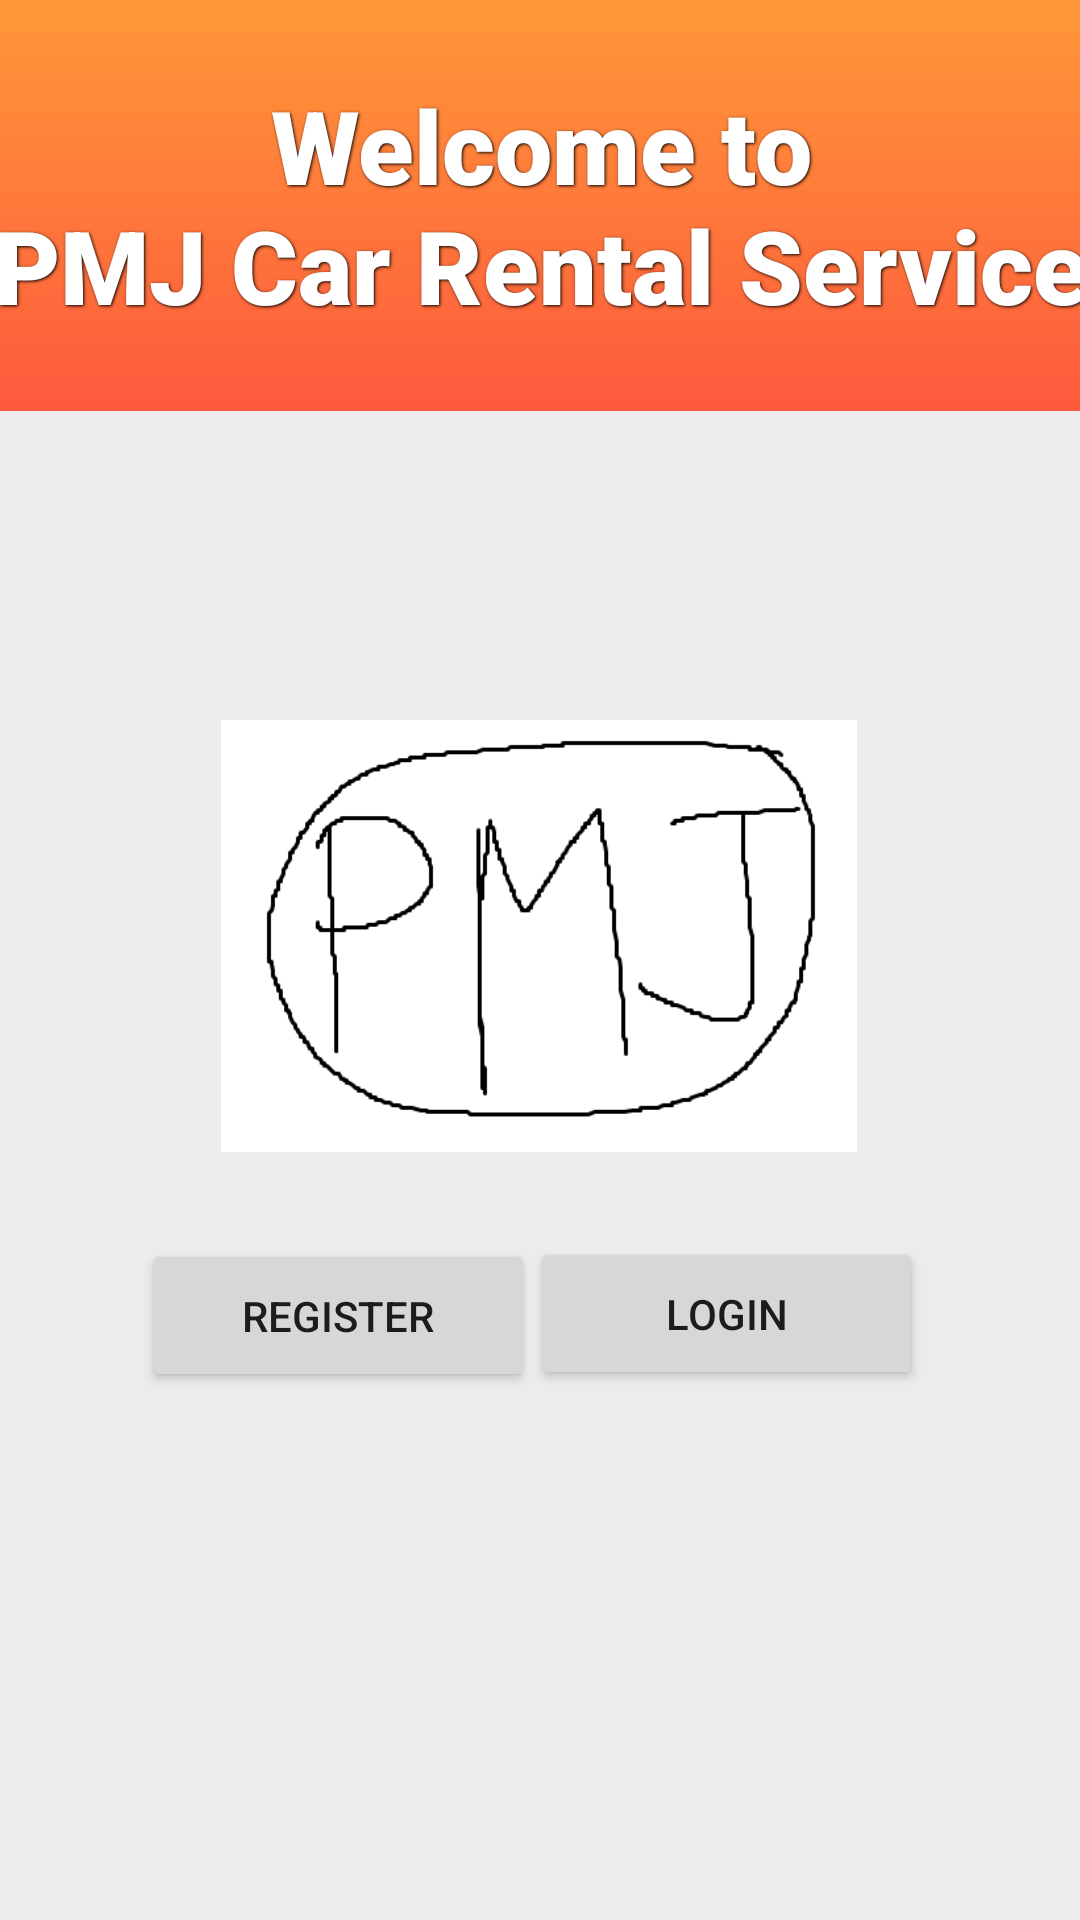

Write the Android layout XML for this screen, with the resource values it uses.
<!-- AndroidManifest.xml: application theme Theme.AppCompat.DayNight.NoActionBar -->
<!-- res/layout/activity_start.xml -->
<?xml version="1.0" encoding="utf-8"?>
<androidx.constraintlayout.widget.ConstraintLayout xmlns:android="http://schemas.android.com/apk/res/android"
    xmlns:app="http://schemas.android.com/apk/res-auto"
    xmlns:tools="http://schemas.android.com/tools"
    android:layout_width="match_parent"
    android:layout_height="match_parent"
    android:background="#ececec"
    tools:context=".StartActivity">

    <TextView
        android:id="@+id/textView5"
        android:layout_width="415dp"
        android:layout_height="137dp"
        android:background="@drawable/gradient"
        android:fontFamily="sans-serif-black"
        android:gravity="center"
        android:shadowColor="#000000"
        android:shadowDx="1"
        android:shadowDy="1"
        android:shadowRadius="2"
        android:text="Welcome to                       PMJ Car Rental Service"
        android:textAlignment="center"
        android:textColor="@color/white"
        android:textSize="34sp"
        android:textStyle="bold"
        app:layout_constraintEnd_toEndOf="parent"
        app:layout_constraintStart_toStartOf="parent"
        app:layout_constraintTop_toTopOf="parent" />

    <ImageView
        android:id="@+id/imageView"
        android:layout_width="278dp"
        android:layout_height="144dp"
        android:layout_marginTop="240dp"
        android:src="@drawable/logo"
        app:layout_constraintEnd_toEndOf="parent"
        app:layout_constraintHorizontal_bias="0.496"
        app:layout_constraintStart_toStartOf="parent"
        app:layout_constraintTop_toTopOf="parent" />

    <Button
        android:id="@+id/Register_Button"
        android:layout_width="131dp"
        android:layout_height="51dp"
        android:text="Register"
        app:layout_constraintBottom_toBottomOf="parent"
        app:layout_constraintEnd_toEndOf="parent"
        app:layout_constraintHorizontal_bias="0.207"
        app:layout_constraintStart_toStartOf="parent"
        app:layout_constraintTop_toTopOf="parent"
        app:layout_constraintVertical_bias="0.701" />

    <Button
        android:id="@+id/Login_Button"
        android:layout_width="131dp"
        android:layout_height="51dp"
        android:text="Login"
        app:layout_constraintBottom_toBottomOf="parent"
        app:layout_constraintEnd_toEndOf="parent"
        app:layout_constraintHorizontal_bias="0.771"
        app:layout_constraintStart_toStartOf="parent"
        app:layout_constraintTop_toTopOf="parent"
        app:layout_constraintVertical_bias="0.7" />


</androidx.constraintlayout.widget.ConstraintLayout>
<!-- resources referenced by this layout -->
<resources>
  <color name="white">#FFFFFFFF</color>
  <!-- drawable gradient (drawable) -->
  <?xml version="1.0" encoding="utf-8"?>
  <shape xmlns:android="http://schemas.android.com/apk/res/android">
  
      <gradient android:startColor="@color/start_color" android:endColor="@color/end_color" android:angle="90"/>
  
  </shape>
  <!-- drawable logo: png bitmap (drawable, 9989 bytes) -->
  <color name="start_color">#fe5a3d</color>
  <color name="end_color">#ff9838</color>
</resources>
